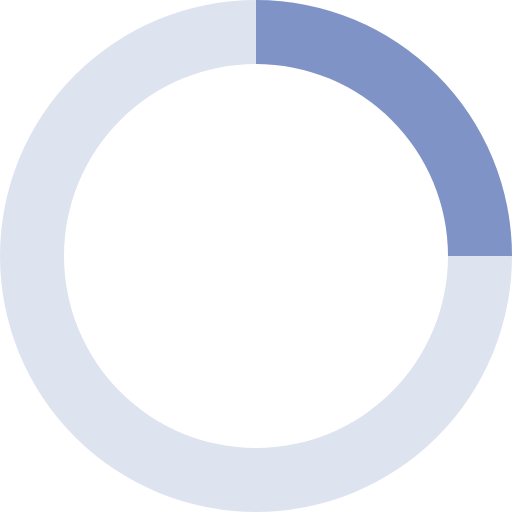
t = 0.00 s
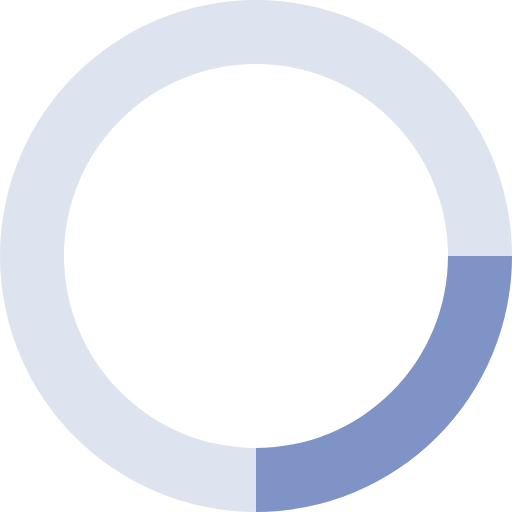
t = 0.20 s
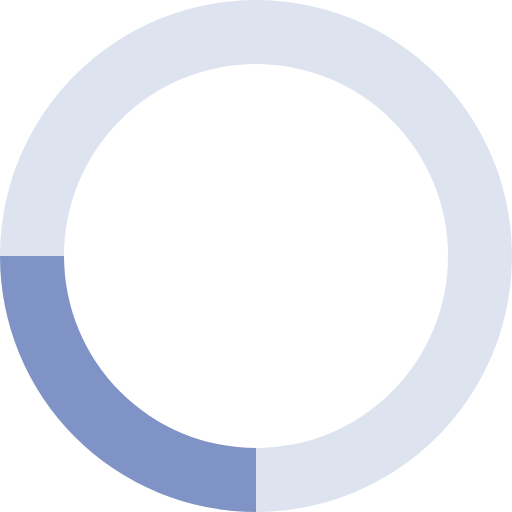
t = 0.40 s
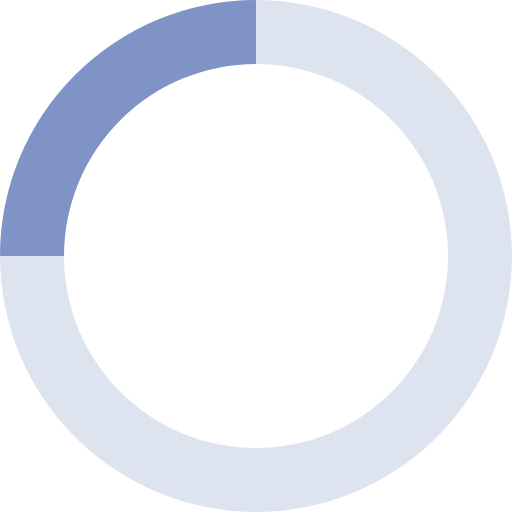
t = 0.60 s

The animated SVG that drew these frames (rendered in a browser with its animation timeline set to each time). Animation: 1 SMIL element (animateTransform=1); one cycle of 0.80 s, repeats indefinitely.

<svg xmlns="http://www.w3.org/2000/svg" viewBox="0 0 32 32" width="80" height="80" fill="#22449c">
  <path opacity=".15" d="M16 0 A16 16 0 0 0 16 32 A16 16 0 0 0 16 0 M16 4 A12 12 0 0 1 16 28 A12 12 0 0 1 16 4"/>
  <path opacity=".50" d="M16 0 A16 16 0 0 1 32 16 L28 16 A12 12 0 0 0 16 4z">
    <animateTransform attributeName="transform" type="rotate" from="0 16 16" to="360 16 16" dur="0.8s" repeatCount="indefinite" />
  </path>
</svg>
